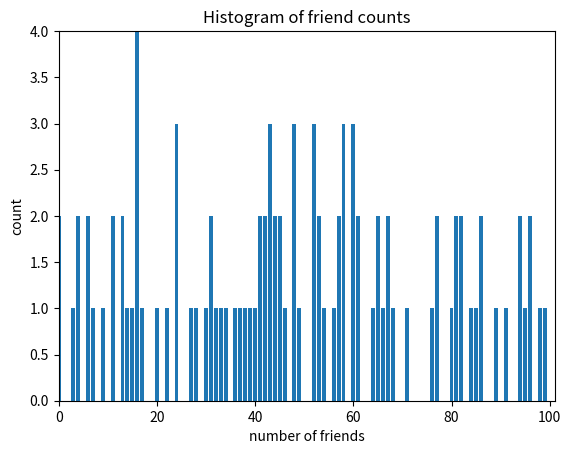

Source code (Python):
import random
from collections import Counter
import matplotlib.pyplot as plt

# total of 100 people, generate a friend# for each person
random.seed(10)
num_friends = [int(100*random.random()) for _ in range(100)]

# get the min max
min_val = min(num_friends)
max_val = max(num_friends)
print(f'people with most friends have {max_val} and people with lest friends have {min_val}')

# the histogram will use x axis as number of friends
# y to count the number of friends
friend_counts = Counter(num_friends)
max_count = max(friend_counts.values())
xs = range(101)
ys = [friend_counts[i] for i in xs]
plt.bar(xs, ys)
plt.axis([0, 101, 0, max_count])
plt.title('Histogram of friend counts')
plt.xlabel('number of friends')
plt.ylabel('count')
plt.show()